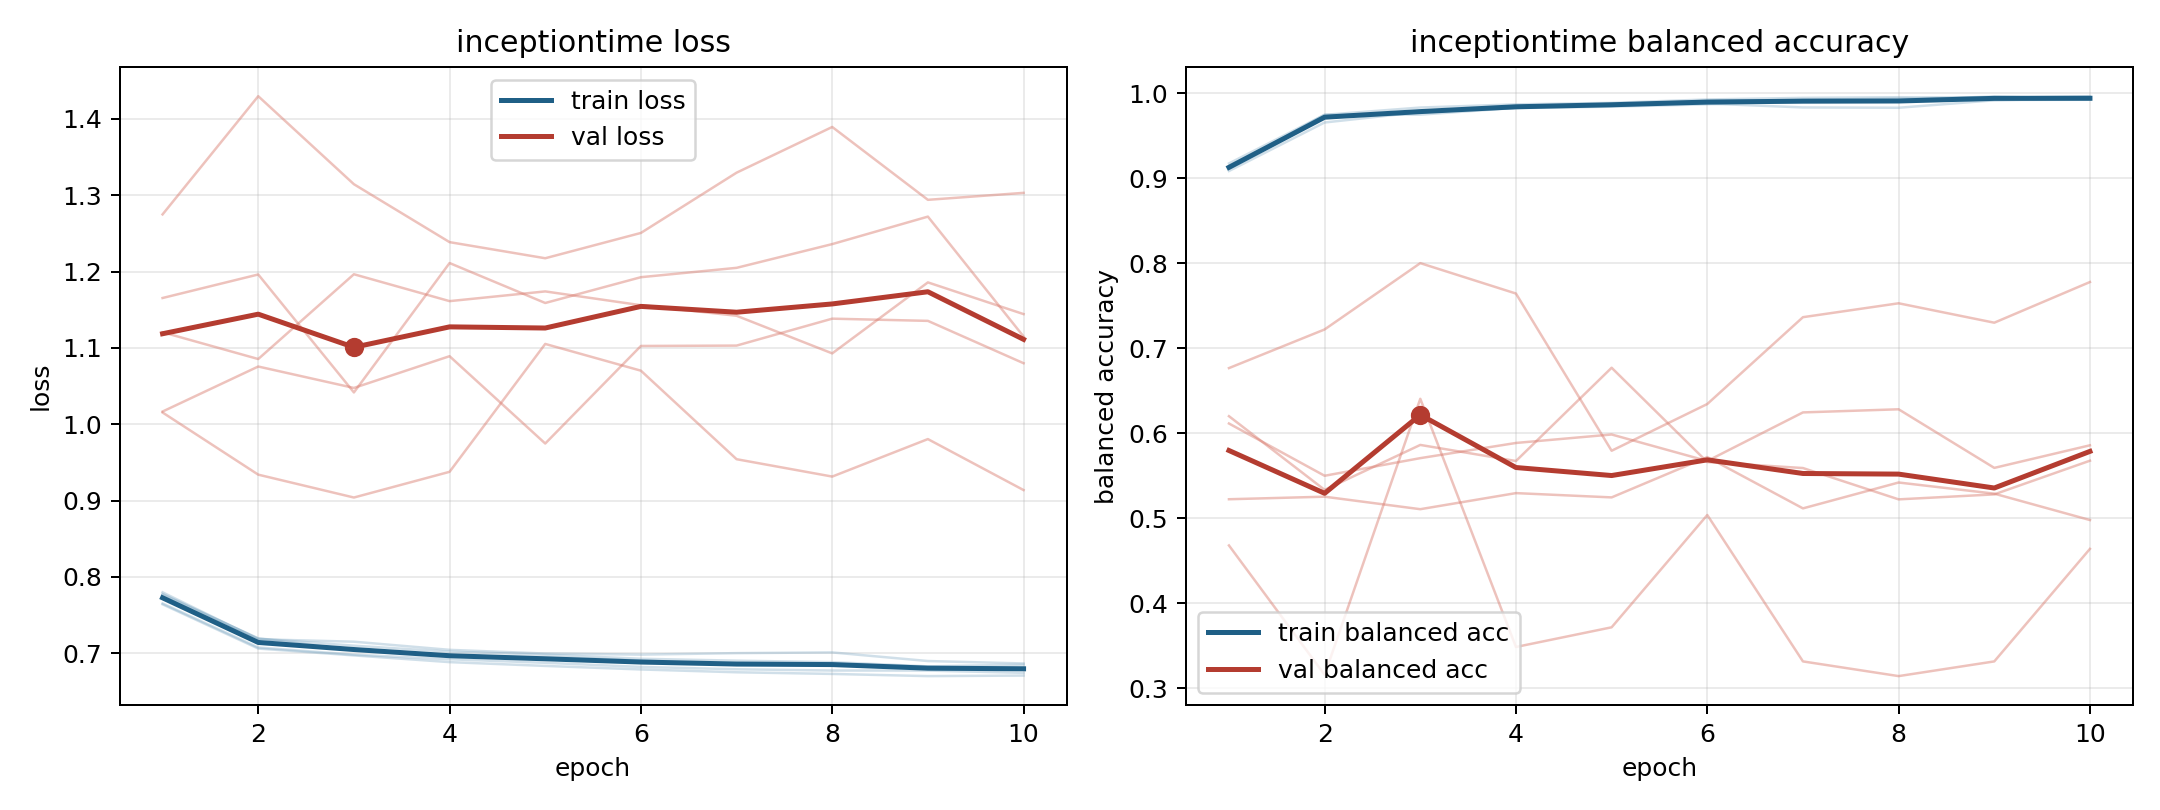

The table this chart was drawn from, first rows:
model, fold, epoch, train_loss, train_balanced_accuracy, val_loss, val_balanced_accuracy
inceptiontime, 1, 1, 0.7642, 0.9146, 1.12, 0.6117
inceptiontime, 1, 2, 0.7063, 0.9715, 1.085, 0.5502
inceptiontime, 1, 3, 0.6973, 0.9778, 1.196, 0.5709
inceptiontime, 1, 4, 0.6885, 0.9842, 1.161, 0.5888
inceptiontime, 1, 5, 0.6836, 0.9875, 1.174, 0.5987
inceptiontime, 1, 6, 0.6789, 0.9912, 1.156, 0.5676
inceptiontime, 1, 7, 0.6752, 0.9924, 1.142, 0.6247
inceptiontime, 1, 8, 0.6731, 0.994, 1.093, 0.6284
inceptiontime, 1, 9, 0.6702, 0.9952, 1.186, 0.5595
inceptiontime, 1, 10, 0.6709, 0.9943, 1.144, 0.586
inceptiontime, 2, 1, 0.7799, 0.9125, 1.017, 0.6203
inceptiontime, 2, 2, 0.7185, 0.975, 1.076, 0.5336
inceptiontime, 2, 3, 0.7153, 0.975, 1.048, 0.5865
inceptiontime, 2, 4, 0.7046, 0.983, 1.089, 0.5675
inceptiontime, 2, 5, 0.6998, 0.9872, 0.9748, 0.6773
inceptiontime, 2, 6, 0.6983, 0.988, 1.102, 0.5663
inceptiontime, 2, 7, 0.7003, 0.9835, 1.103, 0.5593
inceptiontime, 2, 8, 0.7012, 0.9831, 1.138, 0.5224
inceptiontime, 2, 9, 0.6899, 0.9919, 1.135, 0.5283
inceptiontime, 2, 10, 0.6868, 0.9942, 1.08, 0.5679
inceptiontime, 3, 1, 0.7654, 0.9176, 1.275, 0.5226
inceptiontime, 3, 2, 0.7077, 0.9748, 1.43, 0.5256
inceptiontime, 3, 3, 0.6983, 0.9834, 1.314, 0.5109
inceptiontime, 3, 4, 0.6922, 0.9871, 1.238, 0.5298
inceptiontime, 3, 5, 0.6876, 0.9889, 1.217, 0.5247
inceptiontime, 3, 6, 0.6822, 0.9929, 1.25, 0.5721
inceptiontime, 3, 7, 0.6792, 0.9948, 1.329, 0.5118
inceptiontime, 3, 8, 0.6775, 0.9955, 1.389, 0.5423
inceptiontime, 3, 9, 0.6775, 0.995, 1.294, 0.5291
inceptiontime, 3, 10, 0.6744, 0.9967, 1.303, 0.4981
inceptiontime, 4, 1, 0.7777, 0.9115, 1.015, 0.6769
inceptiontime, 4, 2, 0.7194, 0.973, 0.934, 0.7223
inceptiontime, 4, 3, 0.71, 0.9789, 0.904, 0.8003
inceptiontime, 4, 4, 0.7022, 0.9844, 0.9377, 0.7646
inceptiontime, 4, 5, 0.6983, 0.9853, 1.105, 0.5796
inceptiontime, 4, 6, 0.6929, 0.9897, 1.07, 0.6346
inceptiontime, 4, 7, 0.6905, 0.9921, 0.9542, 0.7367
inceptiontime, 4, 8, 0.6885, 0.9921, 0.9315, 0.7531
inceptiontime, 4, 9, 0.683, 0.9965, 0.9806, 0.7303
inceptiontime, 4, 10, 0.6852, 0.9936, 0.9138, 0.7781
inceptiontime, 5, 1, 0.7766, 0.9087, 1.165, 0.4682
inceptiontime, 5, 2, 0.7196, 0.9658, 1.196, 0.316
inceptiontime, 5, 3, 0.7042, 0.978, 1.042, 0.6407
inceptiontime, 5, 4, 0.697, 0.9827, 1.211, 0.3488
inceptiontime, 5, 5, 0.6951, 0.9844, 1.159, 0.3719
inceptiontime, 5, 6, 0.6907, 0.9872, 1.193, 0.504
inceptiontime, 5, 7, 0.6848, 0.9915, 1.205, 0.3318
inceptiontime, 5, 8, 0.6863, 0.9907, 1.236, 0.3145
inceptiontime, 5, 9, 0.6824, 0.9923, 1.272, 0.3318
inceptiontime, 5, 10, 0.6816, 0.9925, 1.115, 0.4642
